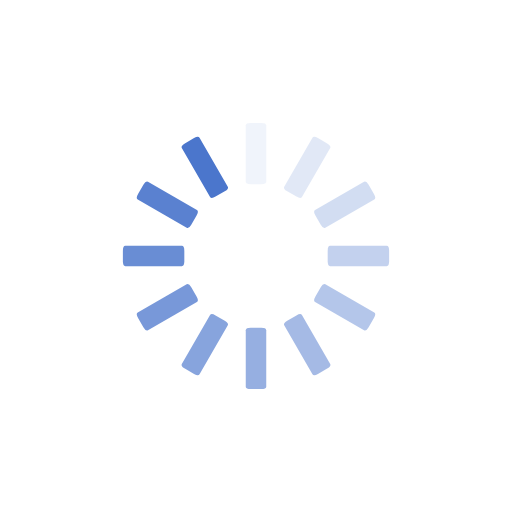
t = 0.00 s
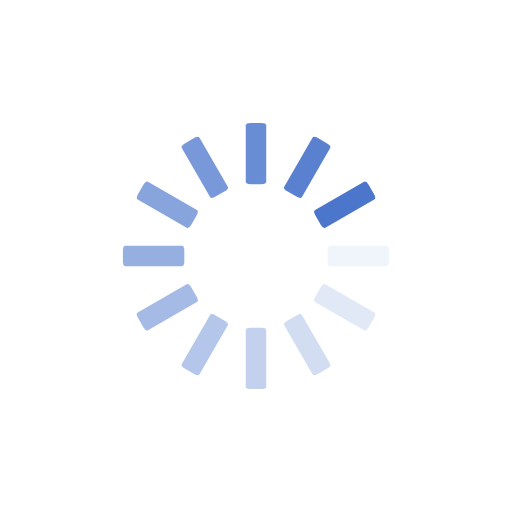
t = 0.25 s
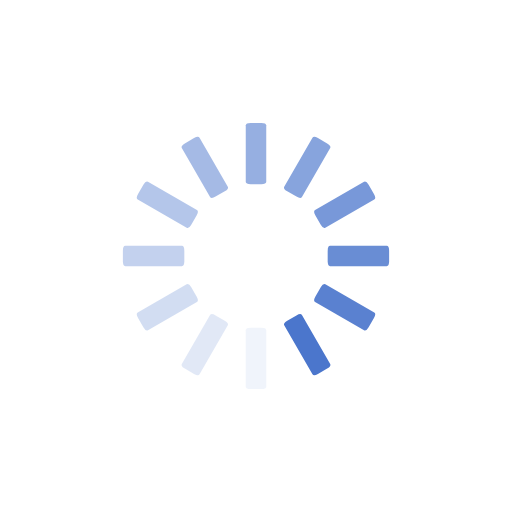
t = 0.50 s
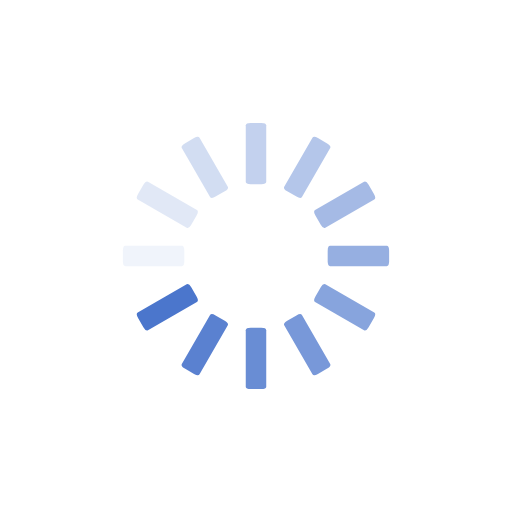
t = 0.75 s

The animated SVG that drew these frames (rendered in a browser with its animation timeline set to each time). Animation: 12 SMIL elements (animate=12); one cycle of 1.00 s, repeats indefinitely.

<svg class="lds-spinner" width="200px"  height="200px"  xmlns="http://www.w3.org/2000/svg" xmlns:xlink="http://www.w3.org/1999/xlink" viewBox="0 0 100 100" preserveAspectRatio="xMidYMid" style="background: rgba(0, 0, 0, 0) none repeat scroll 0% 0%;"><g transform="rotate(0 50 50)">
  <rect x="48" y="24" rx="0.96" ry="0.48" width="4" height="12" fill="#4b76cc">
    <animate attributeName="opacity" values="1;0" keyTimes="0;1" dur="1s" begin="-0.9166666666666666s" repeatCount="indefinite"></animate>
  </rect>
</g><g transform="rotate(30 50 50)">
  <rect x="48" y="24" rx="0.96" ry="0.48" width="4" height="12" fill="#4b76cc">
    <animate attributeName="opacity" values="1;0" keyTimes="0;1" dur="1s" begin="-0.8333333333333334s" repeatCount="indefinite"></animate>
  </rect>
</g><g transform="rotate(60 50 50)">
  <rect x="48" y="24" rx="0.96" ry="0.48" width="4" height="12" fill="#4b76cc">
    <animate attributeName="opacity" values="1;0" keyTimes="0;1" dur="1s" begin="-0.75s" repeatCount="indefinite"></animate>
  </rect>
</g><g transform="rotate(90 50 50)">
  <rect x="48" y="24" rx="0.96" ry="0.48" width="4" height="12" fill="#4b76cc">
    <animate attributeName="opacity" values="1;0" keyTimes="0;1" dur="1s" begin="-0.6666666666666666s" repeatCount="indefinite"></animate>
  </rect>
</g><g transform="rotate(120 50 50)">
  <rect x="48" y="24" rx="0.96" ry="0.48" width="4" height="12" fill="#4b76cc">
    <animate attributeName="opacity" values="1;0" keyTimes="0;1" dur="1s" begin="-0.5833333333333334s" repeatCount="indefinite"></animate>
  </rect>
</g><g transform="rotate(150 50 50)">
  <rect x="48" y="24" rx="0.96" ry="0.48" width="4" height="12" fill="#4b76cc">
    <animate attributeName="opacity" values="1;0" keyTimes="0;1" dur="1s" begin="-0.5s" repeatCount="indefinite"></animate>
  </rect>
</g><g transform="rotate(180 50 50)">
  <rect x="48" y="24" rx="0.96" ry="0.48" width="4" height="12" fill="#4b76cc">
    <animate attributeName="opacity" values="1;0" keyTimes="0;1" dur="1s" begin="-0.4166666666666667s" repeatCount="indefinite"></animate>
  </rect>
</g><g transform="rotate(210 50 50)">
  <rect x="48" y="24" rx="0.96" ry="0.48" width="4" height="12" fill="#4b76cc">
    <animate attributeName="opacity" values="1;0" keyTimes="0;1" dur="1s" begin="-0.3333333333333333s" repeatCount="indefinite"></animate>
  </rect>
</g><g transform="rotate(240 50 50)">
  <rect x="48" y="24" rx="0.96" ry="0.48" width="4" height="12" fill="#4b76cc">
    <animate attributeName="opacity" values="1;0" keyTimes="0;1" dur="1s" begin="-0.25s" repeatCount="indefinite"></animate>
  </rect>
</g><g transform="rotate(270 50 50)">
  <rect x="48" y="24" rx="0.96" ry="0.48" width="4" height="12" fill="#4b76cc">
    <animate attributeName="opacity" values="1;0" keyTimes="0;1" dur="1s" begin="-0.16666666666666666s" repeatCount="indefinite"></animate>
  </rect>
</g><g transform="rotate(300 50 50)">
  <rect x="48" y="24" rx="0.96" ry="0.48" width="4" height="12" fill="#4b76cc">
    <animate attributeName="opacity" values="1;0" keyTimes="0;1" dur="1s" begin="-0.08333333333333333s" repeatCount="indefinite"></animate>
  </rect>
</g><g transform="rotate(330 50 50)">
  <rect x="48" y="24" rx="0.96" ry="0.48" width="4" height="12" fill="#4b76cc">
    <animate attributeName="opacity" values="1;0" keyTimes="0;1" dur="1s" begin="0s" repeatCount="indefinite"></animate>
  </rect>
</g></svg>